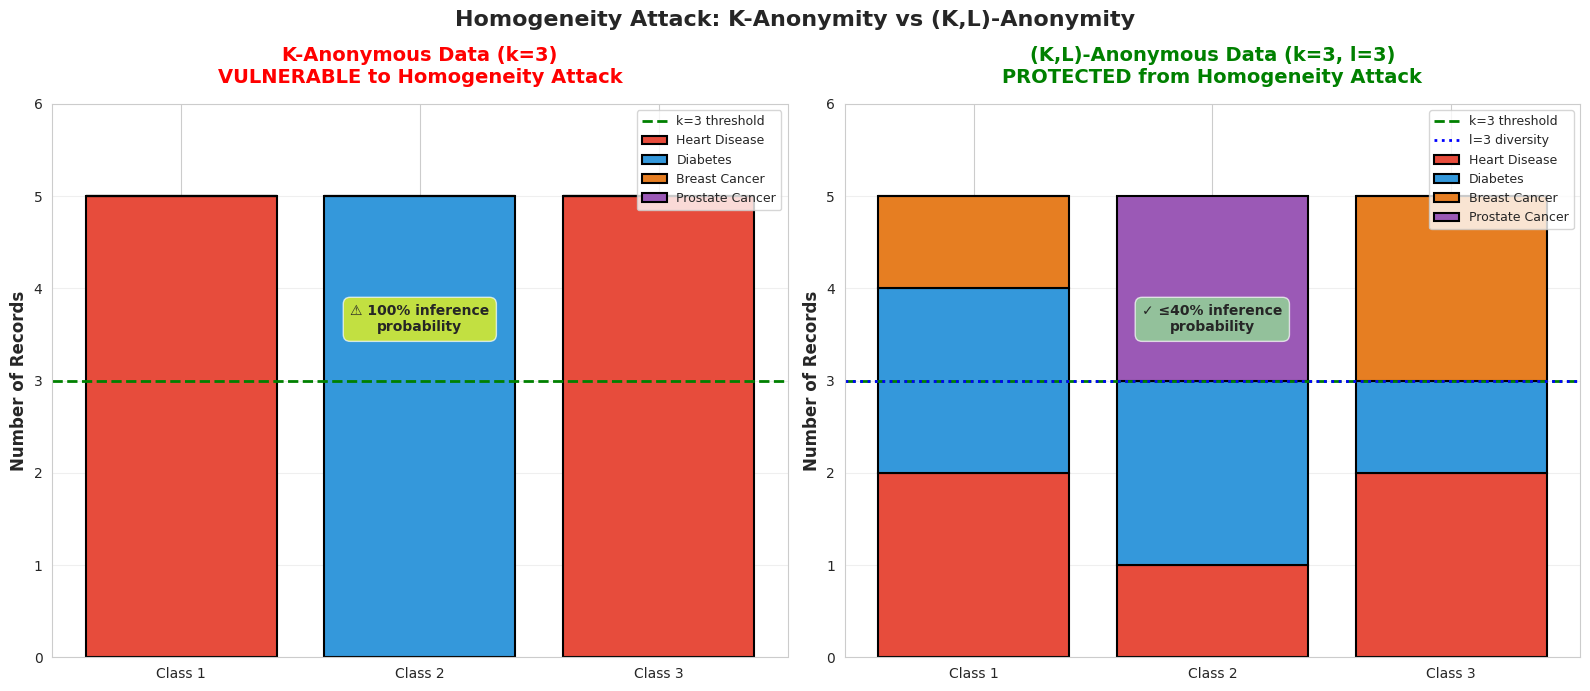
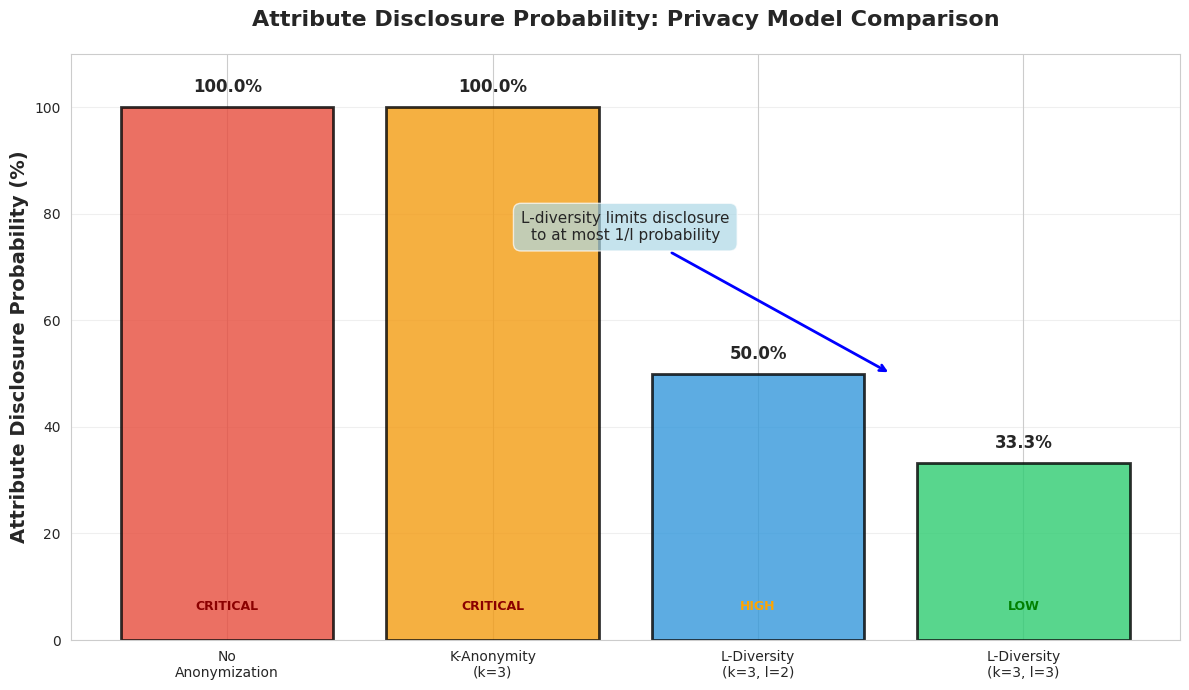
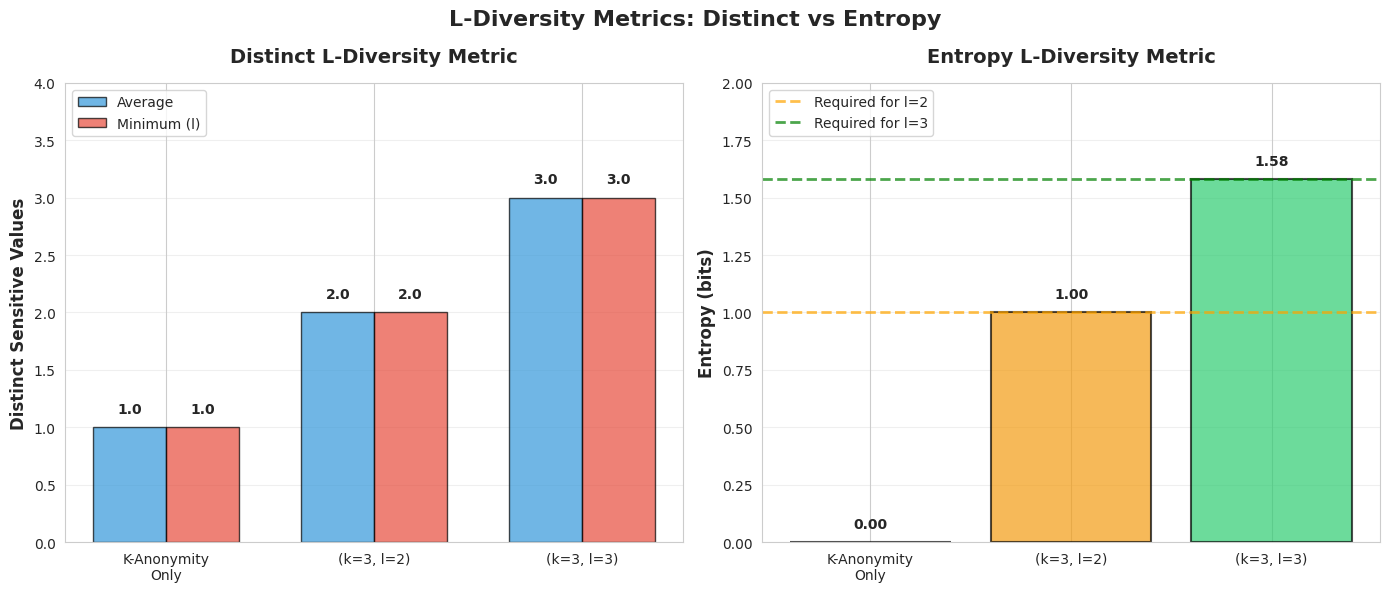
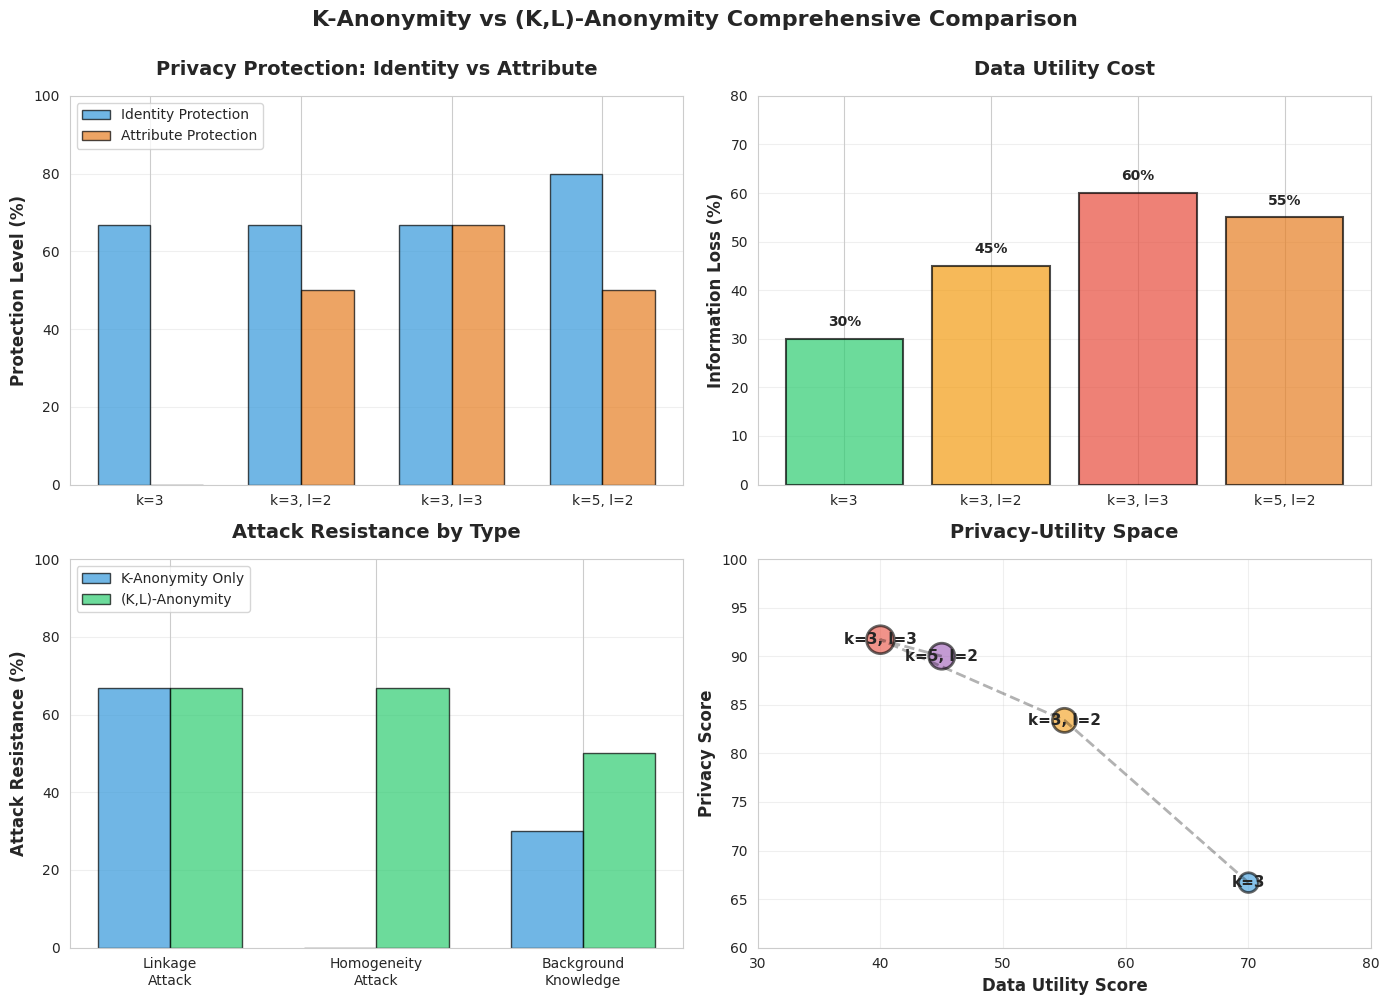
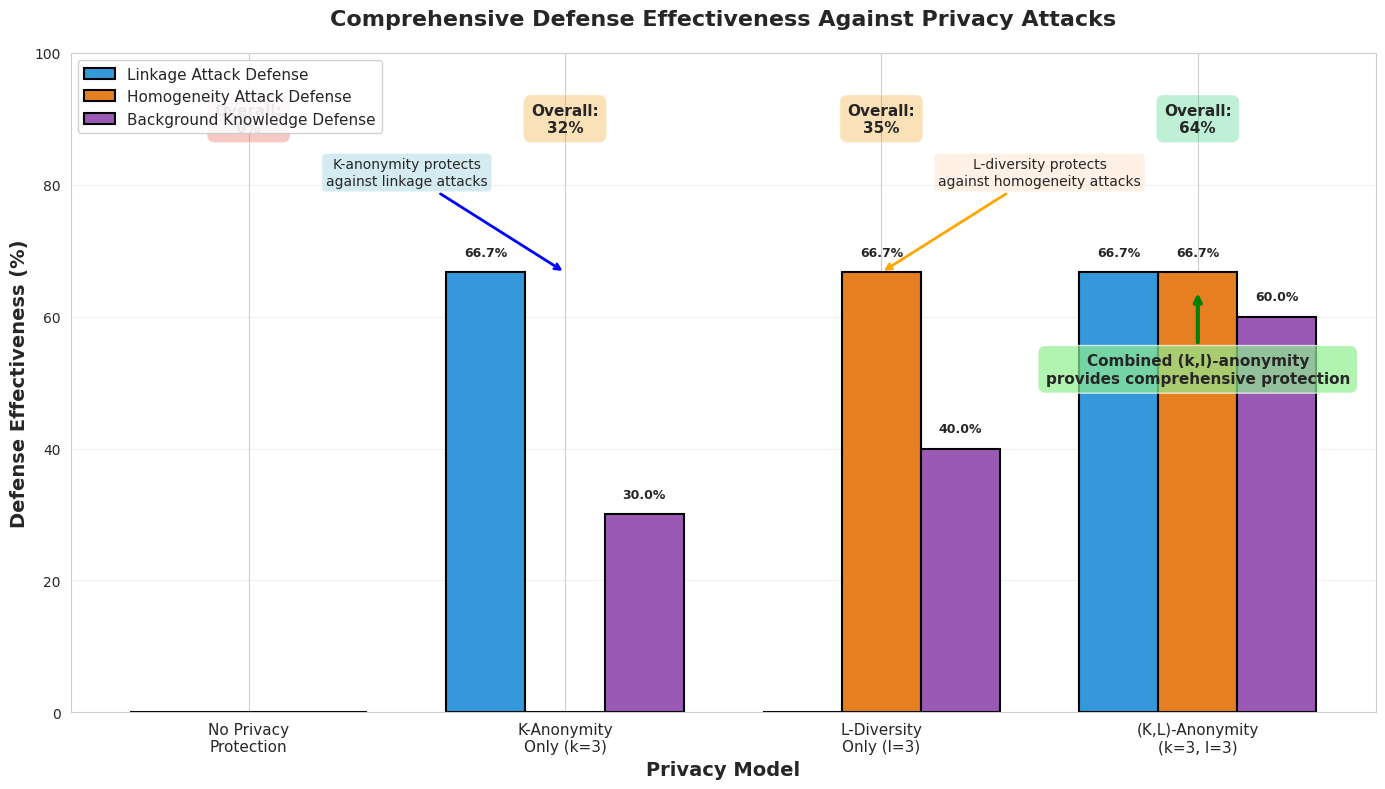

Source code (Python) for these figures, in order:
import pandas as pd
import numpy as np
import matplotlib.pyplot as plt
import seaborn as sns
from collections import Counter
from typing import Dict, List
import math

# Set visualization style
sns.set_style("whitegrid")
plt.rcParams['figure.figsize'] = (12, 8)
plt.rcParams['font.size'] = 10

# Sample data for visualization
# Simulating k-anonymous data with homogeneity vs l-diverse data

# ============================================================================
# FIGURE 1: HOMOGENEITY ATTACK VULNERABILITY
# ============================================================================

def plot_homogeneity_attack_demonstration():
    """
    Visualize how k-anonymity alone fails to prevent homogeneity attacks.
    """
    fig, (ax1, ax2) = plt.subplots(1, 2, figsize=(16, 7))
    
    # Scenario 1: K-anonymous but vulnerable to homogeneity attack
    classes_k_only = ['Class 1', 'Class 2', 'Class 3']
    diseases_k_only = {
        'Class 1': {'Heart Disease': 5},
        'Class 2': {'Diabetes': 5},
        'Class 3': {'Heart Disease': 5}
    }
    
    # Create stacked bar chart for k-anonymity only
    diseases_list = ['Heart Disease', 'Diabetes', 'Breast Cancer', 'Prostate Cancer']
    colors = {'Heart Disease': '#e74c3c', 'Diabetes': '#3498db', 
              'Breast Cancer': '#e67e22', 'Prostate Cancer': '#9b59b6'}
    
    bottoms = np.zeros(len(classes_k_only))
    for disease in diseases_list:
        values = [diseases_k_only[cls].get(disease, 0) for cls in classes_k_only]
        ax1.bar(classes_k_only, values, bottom=bottoms, 
               label=disease, color=colors[disease], edgecolor='black', linewidth=1.5)
        bottoms += values
    
    ax1.axhline(y=3, color='green', linestyle='--', linewidth=2, label='k=3 threshold')
    ax1.set_ylabel('Number of Records', fontsize=12, fontweight='bold')
    ax1.set_title('K-Anonymous Data (k=3)\nVULNERABLE to Homogeneity Attack', 
                  fontsize=14, fontweight='bold', pad=15, color='red')
    ax1.legend(loc='upper right', fontsize=9)
    ax1.grid(True, alpha=0.3, axis='y')
    ax1.set_ylim(0, 6)
    
    # Add warning annotation
    ax1.text(1, 3.5, '⚠️ 100% inference\nprobability', 
            ha='center', va='bottom', fontsize=10, fontweight='bold',
            bbox=dict(boxstyle='round,pad=0.5', facecolor='yellow', alpha=0.7))
    
    # Scenario 2: K-anonymous AND l-diverse
    classes_kl = ['Class 1', 'Class 2', 'Class 3']
    diseases_kl = {
        'Class 1': {'Heart Disease': 2, 'Diabetes': 2, 'Breast Cancer': 1},
        'Class 2': {'Diabetes': 2, 'Prostate Cancer': 2, 'Heart Disease': 1},
        'Class 3': {'Heart Disease': 2, 'Breast Cancer': 2, 'Diabetes': 1}
    }
    
    bottoms2 = np.zeros(len(classes_kl))
    for disease in diseases_list:
        values = [diseases_kl[cls].get(disease, 0) for cls in classes_kl]
        ax2.bar(classes_kl, values, bottom=bottoms2,
               label=disease, color=colors[disease], edgecolor='black', linewidth=1.5)
        bottoms2 += values
    
    ax2.axhline(y=3, color='green', linestyle='--', linewidth=2, label='k=3 threshold')
    ax2.axhline(y=3, color='blue', linestyle=':', linewidth=2, label='l=3 diversity')
    ax2.set_ylabel('Number of Records', fontsize=12, fontweight='bold')
    ax2.set_title('(K,L)-Anonymous Data (k=3, l=3)\nPROTECTED from Homogeneity Attack', 
                  fontsize=14, fontweight='bold', pad=15, color='green')
    ax2.legend(loc='upper right', fontsize=9)
    ax2.grid(True, alpha=0.3, axis='y')
    ax2.set_ylim(0, 6)
    
    # Add protection annotation
    ax2.text(1, 3.5, '✓ ≤40% inference\nprobability', 
            ha='center', va='bottom', fontsize=10, fontweight='bold',
            bbox=dict(boxstyle='round,pad=0.5', facecolor='lightgreen', alpha=0.7))
    
    plt.suptitle('Homogeneity Attack: K-Anonymity vs (K,L)-Anonymity', 
                 fontsize=16, fontweight='bold', y=0.98)
    plt.tight_layout()
    plt.savefig('l_diversity_homogeneity_attack.png', dpi=300, bbox_inches='tight')
    plt.show()

# ============================================================================
# FIGURE 2: ATTRIBUTE DISCLOSURE PROBABILITY
# ============================================================================

def plot_attribute_disclosure_comparison():
    """
    Compare attribute disclosure probabilities across different privacy models.
    """
    fig, ax = plt.subplots(figsize=(12, 7))
    
    privacy_models = ['No\nAnonymization', 'K-Anonymity\n(k=3)', 
                     'L-Diversity\n(k=3, l=2)', 'L-Diversity\n(k=3, l=3)']
    disclosure_probs = [100, 100, 50, 33.3]  # Worst-case attribute disclosure %
    
    colors = ['#e74c3c', '#f39c12', '#3498db', '#2ecc71']
    bars = ax.bar(privacy_models, disclosure_probs, color=colors,
                  edgecolor='black', linewidth=2, alpha=0.8)
    
    ax.set_ylabel('Attribute Disclosure Probability (%)', fontsize=14, fontweight='bold')
    ax.set_title('Attribute Disclosure Probability: Privacy Model Comparison', 
                 fontsize=16, fontweight='bold', pad=20)
    ax.set_ylim(0, 110)
    ax.grid(True, alpha=0.3, axis='y')
    
    # Add value labels and risk indicators
    for i, (bar, value) in enumerate(zip(bars, disclosure_probs)):
        height = bar.get_height()
        ax.text(bar.get_x() + bar.get_width()/2., height + 2,
                f'{value:.1f}%', ha='center', va='bottom', 
                fontweight='bold', fontsize=12)
        
        # Risk level
        if value >= 75:
            risk = 'CRITICAL'
            risk_color = 'darkred'
        elif value >= 50:
            risk = 'HIGH'
            risk_color = 'orange'
        elif value >= 35:
            risk = 'MEDIUM'
            risk_color = 'gold'
        else:
            risk = 'LOW'
            risk_color = 'green'
        
        ax.text(bar.get_x() + bar.get_width()/2., 5,
                risk, ha='center', va='bottom', 
                fontweight='bold', fontsize=9, color=risk_color)
    
    # Add annotation
    ax.annotate('L-diversity limits disclosure\nto at most 1/l probability',
                xy=(2.5, 50), xytext=(1.5, 75),
                arrowprops=dict(arrowstyle='->', lw=2, color='blue'),
                fontsize=11, ha='center',
                bbox=dict(boxstyle='round,pad=0.5', facecolor='lightblue', alpha=0.7))
    
    plt.tight_layout()
    plt.savefig('l_diversity_attribute_disclosure.png', dpi=300, bbox_inches='tight')
    plt.show()

# ============================================================================
# FIGURE 3: DIVERSITY METRICS COMPARISON
# ============================================================================

def plot_diversity_metrics():
    """
    Visualize diversity metrics (distinct values and entropy) across models.
    """
    fig, (ax1, ax2) = plt.subplots(1, 2, figsize=(14, 6))
    
    # Distinct value diversity
    models = ['K-Anonymity\nOnly', '(k=3, l=2)', '(k=3, l=3)']
    avg_distinct = [1.0, 2.0, 3.0]  # Average distinct values per class
    min_distinct = [1.0, 2.0, 3.0]  # Minimum distinct values per class
    
    x = np.arange(len(models))
    width = 0.35
    
    bars1 = ax1.bar(x - width/2, avg_distinct, width, label='Average', 
                    color='#3498db', edgecolor='black', alpha=0.7)
    bars2 = ax1.bar(x + width/2, min_distinct, width, label='Minimum (l)', 
                    color='#e74c3c', edgecolor='black', alpha=0.7)
    
    ax1.set_ylabel('Distinct Sensitive Values', fontsize=12, fontweight='bold')
    ax1.set_title('Distinct L-Diversity Metric', fontsize=14, fontweight='bold', pad=15)
    ax1.set_xticks(x)
    ax1.set_xticklabels(models)
    ax1.legend(loc='upper left', fontsize=10)
    ax1.grid(True, alpha=0.3, axis='y')
    ax1.set_ylim(0, 4)
    
    # Add value labels
    for bars in [bars1, bars2]:
        for bar in bars:
            height = bar.get_height()
            ax1.text(bar.get_x() + bar.get_width()/2., height + 0.1,
                    f'{height:.1f}', ha='center', va='bottom', fontweight='bold')
    
    # Entropy diversity
    models_entropy = ['K-Anonymity\nOnly', '(k=3, l=2)', '(k=3, l=3)']
    entropy_values = [0.0, 1.0, 1.58]  # log2(1), log2(2), log2(3)
    required_entropy = [0.0, 1.0, 1.58]
    
    bars3 = ax2.bar(models_entropy, entropy_values, 
                    color=['#95a5a6', '#f39c12', '#2ecc71'], 
                    edgecolor='black', linewidth=1.5, alpha=0.7)
    
    ax2.axhline(y=1.0, color='orange', linestyle='--', linewidth=2, 
                label='Required for l=2', alpha=0.7)
    ax2.axhline(y=1.58, color='green', linestyle='--', linewidth=2,
                label='Required for l=3', alpha=0.7)
    
    ax2.set_ylabel('Entropy (bits)', fontsize=12, fontweight='bold')
    ax2.set_title('Entropy L-Diversity Metric', fontsize=14, fontweight='bold', pad=15)
    ax2.legend(loc='upper left', fontsize=10)
    ax2.grid(True, alpha=0.3, axis='y')
    ax2.set_ylim(0, 2)
    
    # Add value labels
    for bar, val in zip(bars3, entropy_values):
        height = bar.get_height()
        ax2.text(bar.get_x() + bar.get_width()/2., height + 0.05,
                f'{val:.2f}', ha='center', va='bottom', fontweight='bold')
    
    plt.suptitle('L-Diversity Metrics: Distinct vs Entropy', 
                 fontsize=16, fontweight='bold', y=0.98)
    plt.tight_layout()
    plt.savefig('l_diversity_metrics_comparison.png', dpi=300, bbox_inches='tight')
    plt.show()

# ============================================================================
# FIGURE 4: K-ANONYMITY VS (K,L)-ANONYMITY TRADEOFF
# ============================================================================

def plot_k_vs_kl_anonymity_tradeoff():
    """
    Compare privacy-utility tradeoff between k-anonymity and (k,l)-anonymity.
    """
    fig, ((ax1, ax2), (ax3, ax4)) = plt.subplots(2, 2, figsize=(14, 10))
    
    # Configuration comparison
    configs = ['k=3', 'k=3, l=2', 'k=3, l=3', 'k=5, l=2']
    
    # Privacy scores (identity + attribute protection)
    identity_protection = [66.7, 66.7, 66.7, 80.0]  # From k-anonymity
    attribute_protection = [0, 50, 66.7, 50]  # From l-diversity
    
    x_pos = np.arange(len(configs))
    width = 0.35
    
    bars1 = ax1.bar(x_pos - width/2, identity_protection, width,
                    label='Identity Protection', color='#3498db', 
                    edgecolor='black', alpha=0.7)
    bars2 = ax1.bar(x_pos + width/2, attribute_protection, width,
                    label='Attribute Protection', color='#e67e22',
                    edgecolor='black', alpha=0.7)
    
    ax1.set_ylabel('Protection Level (%)', fontsize=12, fontweight='bold')
    ax1.set_title('Privacy Protection: Identity vs Attribute', 
                  fontsize=14, fontweight='bold', pad=15)
    ax1.set_xticks(x_pos)
    ax1.set_xticklabels(configs)
    ax1.legend(loc='upper left', fontsize=10)
    ax1.grid(True, alpha=0.3, axis='y')
    ax1.set_ylim(0, 100)
    
    # Information loss comparison
    info_loss = [30, 45, 60, 55]  # Relative information loss
    
    bars3 = ax2.bar(configs, info_loss, 
                    color=['#2ecc71', '#f39c12', '#e74c3c', '#e67e22'],
                    edgecolor='black', linewidth=1.5, alpha=0.7)
    
    ax2.set_ylabel('Information Loss (%)', fontsize=12, fontweight='bold')
    ax2.set_title('Data Utility Cost', fontsize=14, fontweight='bold', pad=15)
    ax2.grid(True, alpha=0.3, axis='y')
    ax2.set_ylim(0, 80)
    
    for bar, loss in zip(bars3, info_loss):
        height = bar.get_height()
        ax2.text(bar.get_x() + bar.get_width()/2., height + 2,
                f'{loss}%', ha='center', va='bottom', fontweight='bold')
    
    # Attack resistance comparison
    attack_types = ['Linkage\nAttack', 'Homogeneity\nAttack', 'Background\nKnowledge']
    k_only_resistance = [66.7, 0, 30]  # k-anonymity resistance
    kl_resistance = [66.7, 66.7, 50]  # (k,l)-anonymity resistance
    
    x_attacks = np.arange(len(attack_types))
    width2 = 0.35
    
    bars4 = ax3.bar(x_attacks - width2/2, k_only_resistance, width2,
                    label='K-Anonymity Only', color='#3498db',
                    edgecolor='black', alpha=0.7)
    bars5 = ax3.bar(x_attacks + width2/2, kl_resistance, width2,
                    label='(K,L)-Anonymity', color='#2ecc71',
                    edgecolor='black', alpha=0.7)
    
    ax3.set_ylabel('Attack Resistance (%)', fontsize=12, fontweight='bold')
    ax3.set_title('Attack Resistance by Type', fontsize=14, fontweight='bold', pad=15)
    ax3.set_xticks(x_attacks)
    ax3.set_xticklabels(attack_types)
    ax3.legend(loc='upper left', fontsize=10)
    ax3.grid(True, alpha=0.3, axis='y')
    ax3.set_ylim(0, 100)
    
    # Privacy-utility space
    utility = [70, 55, 40, 45]  # Utility scores
    privacy = [66.7, 83.4, 91.7, 90]  # Combined privacy scores
    
    scatter = ax4.scatter(utility, privacy, s=[200, 300, 400, 350],
                         c=['#3498db', '#f39c12', '#e74c3c', '#9b59b6'],
                         alpha=0.6, edgecolors='black', linewidth=2)
    
    for i, config in enumerate(configs):
        ax4.annotate(config, (utility[i], privacy[i]),
                    fontsize=11, fontweight='bold', ha='center', va='center')
    
    ax4.plot(utility, privacy, 'k--', alpha=0.3, linewidth=2)
    ax4.set_xlabel('Data Utility Score', fontsize=12, fontweight='bold')
    ax4.set_ylabel('Privacy Score', fontsize=12, fontweight='bold')
    ax4.set_title('Privacy-Utility Space', fontsize=14, fontweight='bold', pad=15)
    ax4.grid(True, alpha=0.3)
    ax4.set_xlim(30, 80)
    ax4.set_ylim(60, 100)
    
    plt.suptitle('K-Anonymity vs (K,L)-Anonymity Comprehensive Comparison',
                 fontsize=16, fontweight='bold', y=1.00)
    plt.tight_layout()
    plt.savefig('k_vs_kl_anonymity_tradeoff.png', dpi=300, bbox_inches='tight')
    plt.show()

# ============================================================================
# FIGURE 5: COMBINED DEFENSE EFFECTIVENESS
# ============================================================================

def plot_combined_defense_effectiveness():
    """
    Visualize how k-anonymity and l-diversity work together for comprehensive protection.
    """
    fig, ax = plt.subplots(figsize=(14, 8))
    
    # Create defense matrix
    defenses = ['No Privacy\nProtection', 'K-Anonymity\nOnly (k=3)', 
                'L-Diversity\nOnly (l=3)', '(K,L)-Anonymity\n(k=3, l=3)']
    
    # Defense effectiveness against different threats (0-100%)
    linkage_defense = [0, 66.7, 0, 66.7]
    homogeneity_defense = [0, 0, 66.7, 66.7]
    background_defense = [0, 30, 40, 60]
    
    x = np.arange(len(defenses))
    width = 0.25
    
    bars1 = ax.bar(x - width, linkage_defense, width,
                   label='Linkage Attack Defense', color='#3498db',
                   edgecolor='black', linewidth=1.5)
    bars2 = ax.bar(x, homogeneity_defense, width,
                   label='Homogeneity Attack Defense', color='#e67e22',
                   edgecolor='black', linewidth=1.5)
    bars3 = ax.bar(x + width, background_defense, width,
                   label='Background Knowledge Defense', color='#9b59b6',
                   edgecolor='black', linewidth=1.5)
    
    ax.set_ylabel('Defense Effectiveness (%)', fontsize=14, fontweight='bold')
    ax.set_xlabel('Privacy Model', fontsize=14, fontweight='bold')
    ax.set_title('Comprehensive Defense Effectiveness Against Privacy Attacks',
                 fontsize=16, fontweight='bold', pad=20)
    ax.set_xticks(x)
    ax.set_xticklabels(defenses, fontsize=11)
    ax.legend(loc='upper left', fontsize=11, framealpha=0.9)
    ax.grid(True, alpha=0.3, axis='y')
    ax.set_ylim(0, 100)
    
    # Add value labels
    for bars in [bars1, bars2, bars3]:
        for bar in bars:
            height = bar.get_height()
            if height > 0:
                ax.text(bar.get_x() + bar.get_width()/2., height + 2,
                       f'{height:.1f}%', ha='center', va='bottom',
                       fontsize=9, fontweight='bold')
    
    # Add overall effectiveness scores
    overall_scores = [0, 32, 35, 64]
    for i, score in enumerate(overall_scores):
        color = '#e74c3c' if score < 30 else '#f39c12' if score < 50 else '#2ecc71'
        ax.text(i, 90, f'Overall:\n{score}%', ha='center', va='center',
               fontsize=11, fontweight='bold',
               bbox=dict(boxstyle='round,pad=0.5', facecolor=color, alpha=0.3))
    
    # Add annotations
    ax.annotate('K-anonymity protects\nagainst linkage attacks',
                xy=(1, 66.7), xytext=(0.5, 80),
                arrowprops=dict(arrowstyle='->', lw=2, color='blue'),
                fontsize=10, ha='center',
                bbox=dict(boxstyle='round,pad=0.3', facecolor='lightblue', alpha=0.5))
    
    ax.annotate('L-diversity protects\nagainst homogeneity attacks',
                xy=(2, 66.7), xytext=(2.5, 80),
                arrowprops=dict(arrowstyle='->', lw=2, color='orange'),
                fontsize=10, ha='center',
                bbox=dict(boxstyle='round,pad=0.3', facecolor='#ffe5cc', alpha=0.5))
    
    ax.annotate('Combined (k,l)-anonymity\nprovides comprehensive protection',
                xy=(3, 64), xytext=(3, 50),
                arrowprops=dict(arrowstyle='->', lw=3, color='green'),
                fontsize=11, ha='center', fontweight='bold',
                bbox=dict(boxstyle='round,pad=0.5', facecolor='lightgreen', alpha=0.7))
    
    plt.tight_layout()
    plt.savefig('combined_defense_effectiveness.png', dpi=300, bbox_inches='tight')
    plt.show()

# ============================================================================
# EXECUTE ALL VISUALIZATIONS
# ============================================================================

if __name__ == "__main__":
    print("Generating L-Diversity Visualization Suite...")
    print("=" * 80)
    
    print("\n[1/5] Creating Homogeneity Attack Demonstration...")
    plot_homogeneity_attack_demonstration()
    print("✓ Saved: l_diversity_homogeneity_attack.png")
    
    print("\n[2/5] Creating Attribute Disclosure Comparison...")
    plot_attribute_disclosure_comparison()
    print("✓ Saved: l_diversity_attribute_disclosure.png")
    
    print("\n[3/5] Creating Diversity Metrics Comparison...")
    plot_diversity_metrics()
    print("✓ Saved: l_diversity_metrics_comparison.png")
    
    print("\n[4/5] Creating K vs (K,L)-Anonymity Tradeoff...")
    plot_k_vs_kl_anonymity_tradeoff()
    print("✓ Saved: k_vs_kl_anonymity_tradeoff.png")
    
    print("\n[5/5] Creating Combined Defense Effectiveness...")
    plot_combined_defense_effectiveness()
    print("✓ Saved: combined_defense_effectiveness.png")
    
    print("\n" + "=" * 80)
    print("All L-Diversity visualizations generated successfully!")
    print("=" * 80)
    print("\nVisualization Summary:")
    print("• Figure 1: Demonstrates homogeneity attack vulnerability in k-anonymity")
    print("           and how l-diversity prevents it")
    print("• Figure 2: Compares attribute disclosure probabilities across privacy models")
    print("• Figure 3: Analyzes diversity metrics (distinct values and entropy)")
    print("• Figure 4: Comprehensive comparison of k-anonymity vs (k,l)-anonymity")
    print("• Figure 5: Shows combined defense effectiveness against multiple attack types")
    print("\nThese visualizations demonstrate that l-diversity successfully prevents")
    print("homogeneity attacks by ensuring diverse sensitive attribute values within")
    print("each equivalence class, complementing k-anonymity for comprehensive privacy.")